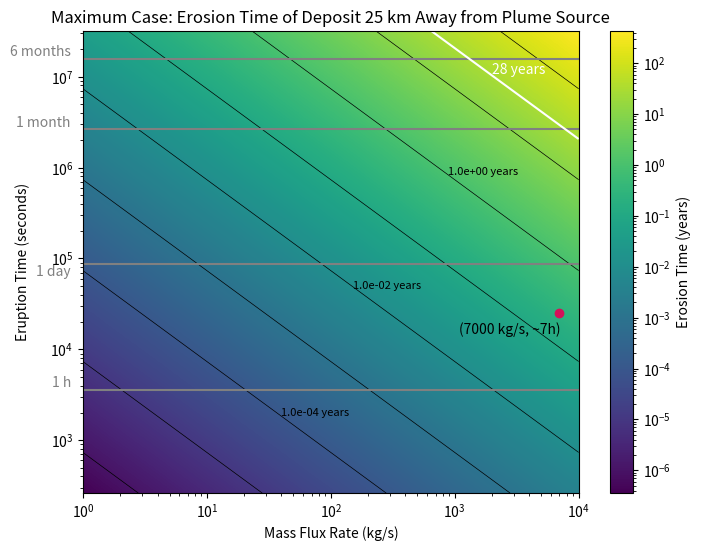

Here is the Python script that generated this plot:
#!/usr/bin/env python3
# -*- coding: utf-8 -*-
"""
Created on Fri Jul 19 15:30:55 2024

[redacted]

This is when using the density for 25km away  radii from plume source
and searchs for the erosion time of different plumes depending their
mass flux at the source and their eruption time. In this model, the mass
flux above the surface 25 km away from the source is different from the
mass flux at the source point.
This is due to the fact we take into account the particle distribution.
The value for the density at this point was obtained from
density_distribution.py file.

In this model we take into account the 2 main erosion facotrs in Eruopa in
an maximum case:
-Ion Sputtering  at the Trailing Hemisphere
-Radiolysis at the Subsolar point
"""

import numpy as np
import matplotlib.pyplot as plt
from matplotlib.colors import LogNorm

# Constants
A = 10**8  # Area of the plume source (m^2)
v_avg = 460  # m/s
s_r = 2.251e15  # Sputtering rate at Trailing Hemisphere  (ptcls/sm²)
radrate_O2 = 2.714e16  # Radiolysis rate (O2/sm²)
radrate_H2 = 6.23e14  # Radiolysis rate (H2/m²s )
density_ppcc = 3.3e10/7000    # Ptc/cm³ for a plume of m = 1 kg/s
H2O = 2.987e-26  # Kg per particle of H2O
O2 = 5.3137E-26   # Kg per particle of O2
H2 = 3.3543E-27  # Kg per particle of H2
distance_conversion = 10**6  # cubic meters per 1 cm³


# Converting the constants
radiolysis_O2 = radrate_O2 * O2  # Radiolysis conversion kg/sm²
radiolysis_H2 = radrate_H2 * H2  # Radiolysis conversion kg /m²
sputtering_rate = s_r * H2O  # Sputtering conversion (kg/sm²)

erosion_factors = radiolysis_H2 + radiolysis_O2 + sputtering_rate

rho = density_ppcc * H2O * distance_conversion


seconds_per_month = 2.628e6  # Conversion factor: seconds per month
seconds_per_year = 3.154e+7  # Conversion factor: seconds per year


# Define the ranges for eruption time and mass flux
eruption_times = np.logspace(np.log10(262.800288),
                             np.log10(3.154e+7), 1000)  # Eruption times from less than 1-12 months
mass_flux_rates = np.logspace(0, 4, 1000)  # Mass flux rates from 1-10,000 kg/s


# CALCULATIONS:
# Function to calculate the density based on mass flux rates
def calculate_density(rho, mass_flux_rates):
    rho_step = rho * mass_flux_rates
    return rho_step


# Calculate the mass flux above the surface of the falling particles
def calculate_mass_flux_falling(rho_step, A, v_avg):
    massflux_f = rho_step * A * v_avg
    return massflux_f


# Calculate total particles erupted
def calculate_total_particles_eruption(massflux_f, t_eruption):
    N = massflux_f * t_eruption  # Convert time to seconds
    return N


# Calculate maximum disappearance time
def calculate_max_disappearance_time(total_particles, erosion_factors):
    time_in_seconds = total_particles / (erosion_factors * A)
    Tmax = time_in_seconds / seconds_per_year  # Convert time to years
    return Tmax


# Create a meshgrid for plotting
mass_flux_grid, eruption_time_grid = np.meshgrid(mass_flux_rates,
                                                 eruption_times)

# Initialize the array for maximum disappearance times
Tmax_grid = np.zeros_like(mass_flux_grid, dtype=float)

# Calculate Tmax for each combination of mass flux rate and eruption time
for i in range(len(eruption_times)):
    for j in range(len(mass_flux_rates)):
        rho_step = calculate_density(rho, mass_flux_rates[j])
        massflux_f = calculate_mass_flux_falling(rho_step, A, v_avg)
        total_particles = calculate_total_particles_eruption(massflux_f,
                                                             eruption_times[i])
        Tmax_grid[i, j] = calculate_max_disappearance_time(total_particles,
                                                           erosion_factors)


# Plotting the "heatmap" = Tmax with contours
# labels added manually
plt.figure(figsize=(8,  6))
contour = plt.contour(mass_flux_grid, eruption_time_grid, Tmax_grid,
                      levels=[10**i for i in range(-7, 3)],
                      colors='black', linewidths=0.5)
plt.text(40, 2000, '1.0e-04 years', fontsize=8,
         color='black',  ha='left',  va='center')
plt.text(150, 5e4, '1.0e-02 years', fontsize=8,
         color='black', ha='left', va='center')
plt.text(890, 9e5, '1.0e+00 years', fontsize=8,
         color='black', ha='left', va='center')
plt.pcolormesh(mass_flux_grid, eruption_time_grid, Tmax_grid,
               shading='auto', norm=LogNorm(), cmap='viridis')
plt.colorbar(label='Erosion Time (years)')

# Highlight the specific point as this is the plume that was observed
example_mass_flux_rate = 7000  # Example mass flux rate (in kg/s)
example_eruption_time = 25200  # Eruption of 7h (converted to months)
plt.plot(example_mass_flux_rate, example_eruption_time, 'o', color='#D41159')
plt.text(example_mass_flux_rate * 0.4, example_eruption_time * 0.8,
         '(7000 kg/s, ~7h)', color='black', ha='center', va='top')

# Reference lines in the y-axis text (commented out for this example)

plt.axhline(y=3600, color='grey',
            linestyle='-', label='1 h')  # 1 h reference line
plt.text(0.8, 3600, '1 h', color='grey', ha='right', va='bottom')

plt.axhline(y=86400, color='grey',
            linestyle='-', label='1 day')  # 1 day reference line
plt.text(0.8, 60000, '1 day', color='grey', ha='right', va='bottom')

plt.axhline(y=2.628e+6, color='grey',
            linestyle='-', label='1 month')  # 1 month reference line
plt.text(0.8, 2.628e+6, '1 month', color='grey', ha='right', va='bottom')

plt.axhline(y=1.577e+7, color='grey',
            linestyle='-', label='6 months')  # 6 months reference line
plt.text(0.8, 1.577e+7, '6 months', color='grey', ha='right', va='bottom')

# Add the contour line for Tmax = 28 years
c28 = plt.contour(mass_flux_grid, eruption_time_grid,
                  Tmax_grid, levels=[28], colors='white', linewidths=1.5)
plt.text(2000, 1.2e7, '28 years', color='white', ha='left', va='center')

# Plotting
plt.xlabel('Mass Flux Rate (kg/s)')
plt.ylabel('Eruption Time (seconds)', labelpad=15)
plt.yscale('log')  # Set y-axis to logarithmic scale
plt.xscale('log')  # Set x-axis to logarithmic scale
plt.title('Maximum Case: Erosion Time of Deposit 25 km Away from Plume Source')
plt.show()

# Example calculations for print
rho_step_example = calculate_density(rho, example_mass_flux_rate)
massflux_f_example = calculate_mass_flux_falling(rho_step_example, A, v_avg)
total_particles = calculate_total_particles_eruption(massflux_f_example,
                                                     example_eruption_time)
max_disappearance_time = calculate_max_disappearance_time(total_particles,
                                                          erosion_factors)
print(f"Density for given mass flux:  {rho_step_example:.2E} kg/m³")
print(f"mass flux falling to surface : {massflux_f_example:.2E} kg/s")
print(f"Total particles erupted: {total_particles:.2E} kg")
print(f"Max disappearance time: {max_disappearance_time:.2E} years")
